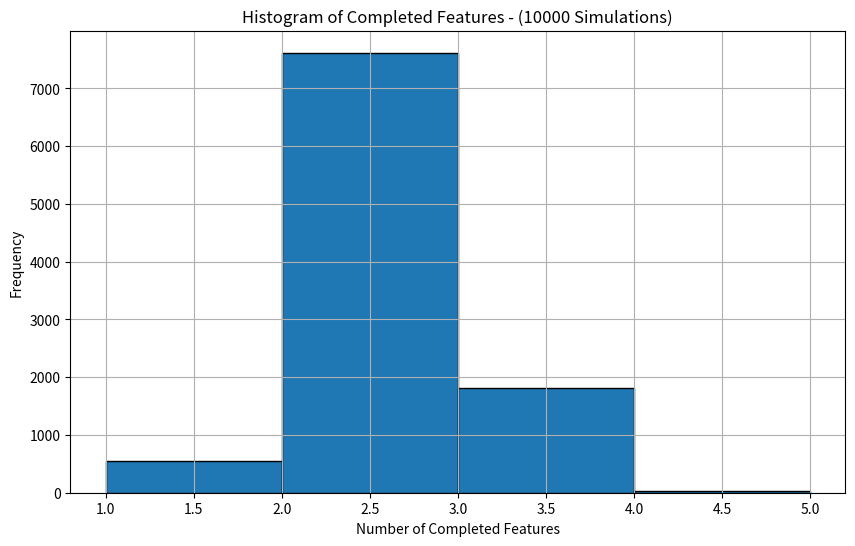
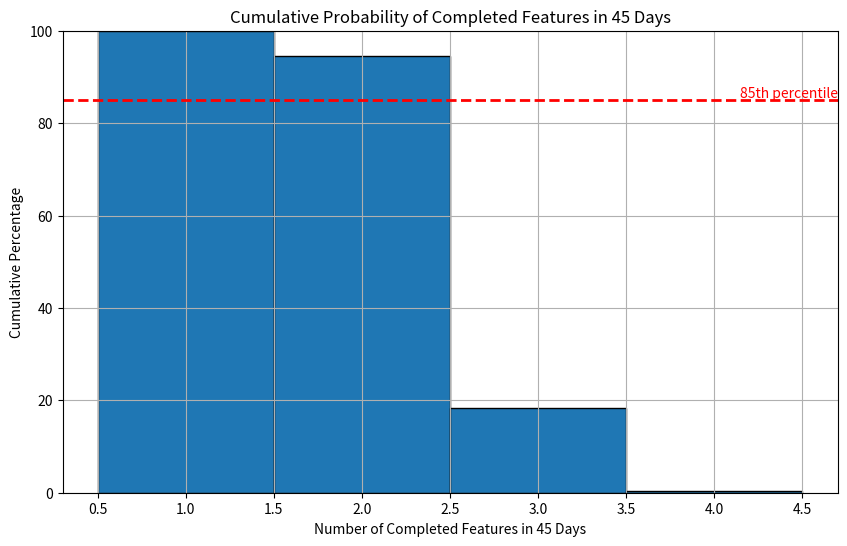

Write the Python code that produced these figures, in order.
import random
import pandas as pd
import numpy as np
import matplotlib.pyplot as plt
from datetime import datetime, timedelta
import math
"""
This python scripts generates and analyzes monte carlo simulation to forecast number of parallel features a team can complete based on past throughput.

    Input Parameters:
        - past_throughput: [int] - A list of integers representing the past throughput of the team.
        - feature_stories: [int] - A list of integers representing the number of stories each feature will have. List order represents priority of features.
        - simultaneous_features: int - An integer representing the maximum number of features that can be worked on simultaneously.
        - number_of_simulations: int - An integer representing the number of simulations to run.
        - days_to_simulate: int - An integer representing the number of days to simulate
        - start_date:  datetime - A datetime object representing the start date of simulation

    Output: 
        - An analysis of features with number of days from the start date, the probability of completion within 'days_to_simulate'
        - Histograms representing the analysis
"""


def run_simulation(past_throughput, feature_stories, simultaneous_features, number_of_simulations, days_to_simulate):
    results = []
    feature_completions = [[] for _ in range(len(feature_stories))]

    for _ in range(number_of_simulations):
        remaining_stories = feature_stories.copy()
        completed_features = 0
        in_progress = [0] * simultaneous_features

        for day in range(days_to_simulate):
            if not remaining_stories and all(f == 0 for f in in_progress):
                break

            daily_throughput = random.choice(past_throughput)
            throughput_per_feature = daily_throughput / \
                min(simultaneous_features, len(remaining_stories) +
                    sum(1 for f in in_progress if f > 0))

            for i in range(simultaneous_features):
                if in_progress[i] > 0:
                    if throughput_per_feature >= in_progress[i]:
                        throughput_per_feature -= in_progress[i]
                        feature_completions[completed_features].append(day + 1)
                        completed_features += 1
                        in_progress[i] = 0
                    else:
                        in_progress[i] -= throughput_per_feature
                        throughput_per_feature = 0

                if in_progress[i] == 0 and remaining_stories:
                    in_progress[i] = remaining_stories.pop(0)
                    if throughput_per_feature >= in_progress[i]:
                        throughput_per_feature -= in_progress[i]
                        feature_completions[completed_features].append(day + 1)
                        completed_features += 1
                        in_progress[i] = 0
                    else:
                        in_progress[i] -= throughput_per_feature
                        throughput_per_feature = 0

                if throughput_per_feature == 0:
                    break

        results.append((completed_features, day + 1))

    return results, feature_completions


def analyze_results(results, feature_completions, feature_stories, days_to_simulate, start_date):
    df_results = pd.DataFrame(
        results, columns=['Completed Features', 'Days Taken'])

    print(
        f"Average completed features: {df_results['Completed Features'].mean():.2f}")

    features_85_percent = sum(1 for completions in feature_completions if len(
        completions) / len(results) >= 0.85)
    print(f"85th percentile of completed features: {features_85_percent}")

    print("\nFeature Completion Forecasts:")

    for i, completions in enumerate(feature_completions):
        if completions:
            completion_day = int(np.percentile(completions, 85))
            completion_prob = len(completions) / len(results) * 100
            forecast_date = start_date + timedelta(days=completion_day)
            print(f"Feature {i+1} (Stories: {feature_stories[i]}):")
            print(f"  Estimated completion day: {completion_day}")
            print(
                f"  Forecasted completion date: {forecast_date.strftime('%Y-%m-%d')}")
            print(f"  Probability of completion: {completion_prob:.2f}%")
        else:
            print(f"Feature {i+1} (Complexity: {feature_stories[i]}):")
            print("  Not completed in any simulation")


def create_histograms(results, number_of_simulations, days_to_simulate):
    completed_features = [r[0] for r in results]

    plt.figure(figsize=(10, 6))
    plt.hist(completed_features, bins=range(min(completed_features), max(completed_features) + 2, 1),
             edgecolor='black')
    plt.xlabel('Number of Completed Features')
    plt.ylabel('Frequency')
    plt.title(
        f'Histogram of Completed Features - ({number_of_simulations} Simulations)')
    plt.grid(True)
    plt.show()

    plt.figure(figsize=(10, 6))
    counts, bins = np.histogram(completed_features, bins=range(
        min(completed_features), max(completed_features) + 2, 1))
    cum_counts = np.cumsum(counts[::-1])[::-1]
    cum_percentage = cum_counts / cum_counts[0] * 100
    plt.bar(bins[:-1], cum_percentage, width=np.diff(bins), edgecolor='black')
    plt.xlabel(f'Number of Completed Features in {days_to_simulate} Days')
    plt.ylabel('Cumulative Percentage')
    plt.title(
        f'Cumulative Probability of Completed Features in {days_to_simulate} Days')
    plt.grid(True)
    plt.ylim(0, 100)

    plt.axhline(y=85, color='red', linestyle='--', linewidth=2)
    plt.text(plt.xlim()[1], 85, '85th percentile',
             horizontalalignment='right', verticalalignment='bottom', color='red')

    plt.show()


def main():
    # Input parameters

    # past daily throughput i.e. number of tasks / stories completed per day
    past_throughput = [1, 5, 0, 2, 3, 0, 1, 1, 0, 2, 1, 0,
                       0, 4, 1, 1, 0, 1, 0, 2, 1, 0, 2, 0, 1, 2, 1, 0, 0, 3]

    # number of stories in each feature. Order of the list also sets feature priority
    feature_stories = [5, 8, 7, 6, 9, 12, 3, 8, 7, 9]

    # number of features the team will work on in parallel
    simultaneous_features = 3

    #  number of simulations to perform for the statistical analysis
    number_of_simulations = 10000

    # number of days to forecast, i.e. if we want to predict the number of completed features in the next 45 days, use 45 here.
    days_to_simulate = 45

    #  the start date of the simulation. This is used to calculate the dates for each day in the simulation
    start_date = datetime(2024, 6, 21)

    # Run simulation
    results, feature_completions = run_simulation(
        past_throughput, feature_stories, simultaneous_features, number_of_simulations, days_to_simulate)

    # Analyze and visualize results
    analyze_results(results, feature_completions,
                    feature_stories, days_to_simulate, start_date)
    create_histograms(results, number_of_simulations, days_to_simulate)


if __name__ == "__main__":
    main()
